Run: headless pygame with SDL's dummy video driver; simulated clock (each Clock.tick advances the game by its frame time, no real sleeping); random seed 0; keys injected as events and as key.get_pressed() state; mouse plan: one left click at the window centre at the start of phase 2, then a move to the lower-right quarter at the start of phase 3.
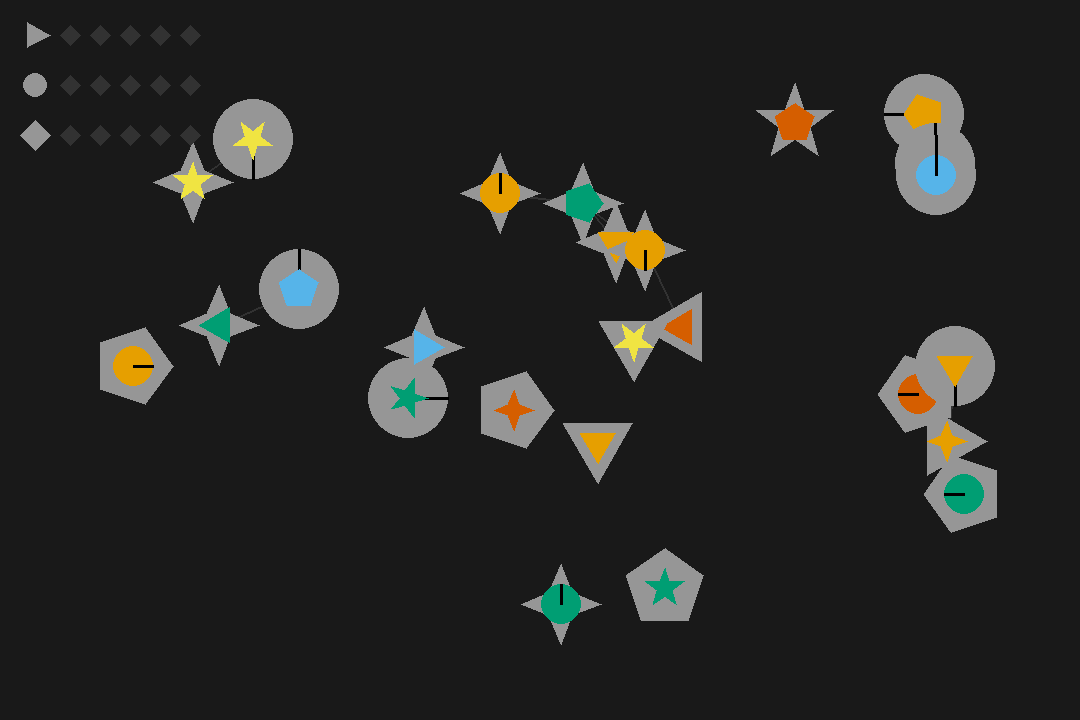
Frame 1 of 4 · flips 1–60 · no input
Frame 2 of 4 · flips 61–180 · clicked the window centre · tapped SPACE, RETURN · held RIGHT (→), D · screen unchanged from frame 1, image omitted
Frame 3 of 4 · flips 181–300 · moved the mouse to the lower-right quarter · held DOWN (↓), S · screen unchanged from frame 2, image omitted
Frame 4 of 4 · flips 301–420 · held LEFT (←), A, UP (↑), W · screen unchanged from frame 3, image omitted

The pygame program that drew these frames:

# -*- coding: utf-8 -*-
"""
Created on Wed Jun  3 22:05:43 2026

@author: AXMAN
"""

# -*- coding: utf-8 -*-
"""
Tarea Divergente 2 - Espacio de Soluciones Continuo y Propiedades Mutables
"""

import pygame
import sys
import math
import random

# Inicialización
pygame.init()
WIDTH, HEIGHT = 1080, 720
screen = pygame.display.set_mode((WIDTH, HEIGHT))
pygame.display.set_caption("Tarea Divergente 2 - Lienzo Libre y Agrupación")

# Paleta Okabe-Ito estricta (Accesibilidad)
OKABE_ITO = [
    (230, 159, 0),   # Naranja
    (86, 180, 233),  # Azul cielo
    (0, 158, 115),   # Verde azulado
    (240, 228, 66),  # Amarillo
    (213, 94, 0)     # Bermellón
]
COLOR_BASE_GRANDE = (150, 150, 150)
COLOR_FONDO = (25, 25, 25)
COLOR_ROMBO_OFF = (50, 50, 50)
COLOR_ROMBO_ON = (230, 159, 0) # Naranja Okabe-Ito

# Constantes de objetos
SHAPE_RADIUS = 40
CLUSTER_DISTANCE = 90 # Distancia para considerar que dos piezas están "conectadas"

def draw_regular_polygon(surface, color, center, radius, num_sides, angle_offset=0):
    points = []
    for i in range(num_sides):
        angle = angle_offset + i * (2 * math.pi / num_sides)
        x = center[0] + radius * math.cos(angle)
        y = center[1] + radius * math.sin(angle)
        points.append((x, y))
    pygame.draw.polygon(surface, color, points)

def draw_star(surface, color, center, outer_radius, inner_radius, num_points, angle_offset=0):
    points = []
    angle_step = math.pi / num_points
    for i in range(2 * num_points):
        r = outer_radius if i % 2 == 0 else inner_radius
        angle = angle_offset + i * angle_step
        x = center[0] + r * math.cos(angle)
        y = center[1] + r * math.sin(angle)
        points.append((x, y))
    pygame.draw.polygon(surface, color, points)

def draw_shape(surface, color, shape_type, center, size, rotation_angle=0):
    r = size
    offset = math.radians(rotation_angle) - math.pi/2 
    
    if shape_type == 0: # Círculo (agregamos una pequeña línea para notar la rotación)
        pygame.draw.circle(surface, color, center, r)
        end_x = center[0] + r * math.cos(offset)
        end_y = center[1] + r * math.sin(offset)
        pygame.draw.line(surface, (0,0,0), center, (end_x, end_y), 3)
    elif shape_type == 1: # Triángulo
        draw_regular_polygon(surface, color, center, r, 3, offset)
    elif shape_type == 2: # Estrella 4 puntas
        draw_star(surface, color, center, r, r//2.5, 4, offset)
    elif shape_type == 3: # Pentágono
        draw_regular_polygon(surface, color, center, r, 5, offset)
    elif shape_type == 4: # Estrella 5 puntas
        draw_star(surface, color, center, r, r//2.5, 5, offset)

class FloatingObject:
    def __init__(self, x, y, large_shape, small_shape, color_idx):
        self.x = x
        self.y = y
        self.large_shape = large_shape
        self.small_shape = small_shape
        self.color_idx = color_idx
        self.rotation = random.choice([0, 90, 180, 270])

    def draw(self, surface):
        center = (int(self.x), int(self.y))
        draw_shape(surface, COLOR_BASE_GRANDE, self.large_shape, center, SHAPE_RADIUS, self.rotation)
        color = OKABE_ITO[self.color_idx]
        draw_shape(surface, color, self.small_shape, center, SHAPE_RADIUS // 2, self.rotation)

def generate_random_pieces(count=25):
    pieces = []
    for _ in range(count):
        x = random.randint(100, WIDTH - 100)
        y = random.randint(100, HEIGHT - 100)
        large_shape = random.randint(0, 4)
        small_shape = random.randint(0, 4)
        color_idx = random.randint(0, 4)
        pieces.append(FloatingObject(x, y, large_shape, small_shape, color_idx))
    return pieces

def get_clusters(pieces):
    # Encontrar componentes conectados basados en distancia física
    clusters = []
    visited = set()
    
    for i, p1 in enumerate(pieces):
        if i not in visited:
            cluster = [i]
            visited.add(i)
            queue = [i]
            
            while queue:
                curr = queue.pop(0)
                for j, p2 in enumerate(pieces):
                    if j not in visited:
                        dist = math.hypot(pieces[curr].x - p2.x, pieces[curr].y - p2.y)
                        if dist < CLUSTER_DISTANCE:
                            visited.add(j)
                            cluster.append(j)
                            queue.append(j)
            clusters.append(cluster)
    return clusters

def evaluate_board(pieces):
    clusters = get_clusters(pieces)
    
    espacial_score = 0
    relacional_score = 0
    cuantitativo_score = 0
    
    # Evaluar la calidad de los clusters (agrupaciones de 3 o más piezas)
    for cluster_indices in clusters:
        if len(cluster_indices) >= 3:
            cluster_pieces = [pieces[i] for i in cluster_indices]
            
            # Criterio 1: Espacial (Agrupación por forma grande idéntica)
            if len(set(p.large_shape for p in cluster_pieces)) == 1:
                espacial_score += len(cluster_pieces)
                
                # Criterio 2: Relacional (Mismo color de elemento pequeño en el cluster válido)
                if len(set(p.color_idx for p in cluster_pieces)) == 1:
                    relacional_score += len(cluster_pieces)
                    
                # Criterio 3: Cuantitativo/Orientación (Mis ángulo de rotación en el cluster válido)
                if len(set(p.rotation for p in cluster_pieces)) == 1:
                    cuantitativo_score += len(cluster_pieces)
                    
    # Normalizar a máximos de 25
    return espacial_score, relacional_score, cuantitativo_score

def draw_hud(surface, scores, total_pieces=25):
    start_x = 20
    start_y = 20
    spacing_y = 50
    
    # Criterio 1 (Espacial): Triángulo
    # Criterio 2 (Relacional): Círculo
    # Criterio 3 (Cuantitativo): Cuadrado
    symbols = [(1, 3), (0, 0), (1, 4)] 
    
    for i, score in enumerate(scores):
        cluster_y = start_y + i * spacing_y
        
        # Símbolo identificador
        if symbols[i][0] == 0:
            pygame.draw.circle(surface, (150,150,150), (start_x + 15, cluster_y + 15), 12)
        else:
            draw_regular_polygon(surface, (150,150,150), (start_x + 15, cluster_y + 15), 15, symbols[i][1])
            
        # Rombos de Zelda (5 rombos como máximo visual, representando 5 puntos cada uno)
        num_rombos_activos = score // 5
        residuo = score % 5
        
        for j in range(5):
            rx = start_x + 50 + j * 30
            ry = cluster_y + 15
            color = COLOR_ROMBO_ON if j < num_rombos_activos else COLOR_ROMBO_OFF
            draw_regular_polygon(surface, color, (rx, ry), 10, 4)

def main():
    clock = pygame.time.Clock()
    pieces = generate_random_pieces()
    
    dragging_idx = None
    mouse_offset_x = 0
    mouse_offset_y = 0

    # Variables internas matemáticas
    total_criterios_C = 75 # 25 por cada uno de los 3 criterios posibles

    running = True
    while running:
        screen.fill(COLOR_FONDO)
        mouse_x, mouse_y = pygame.mouse.get_pos()
        
        for event in pygame.event.get():
            if event.type == pygame.QUIT:
                running = False
            elif event.type == pygame.KEYDOWN:
                if event.key == pygame.K_q: # Salir
                    running = False
                elif event.key == pygame.K_r: # Reiniciar
                    pieces = generate_random_pieces()
                    
            elif event.type == pygame.MOUSEBUTTONDOWN:
                # Buscar si se hizo clic en una pieza (de arriba hacia abajo para seleccionar la superior)
                for i in reversed(range(len(pieces))):
                    dist = math.hypot(mouse_x - pieces[i].x, mouse_y - pieces[i].y)
                    if dist <= SHAPE_RADIUS:
                        if event.button == 1: # Click izquierdo para arrastrar
                            dragging_idx = i
                            mouse_offset_x = pieces[i].x - mouse_x
                            mouse_offset_y = pieces[i].y - mouse_y
                            # Traer al frente
                            pieces.append(pieces.pop(i))
                            dragging_idx = len(pieces) - 1
                            break
                        elif event.button == 3: # Click derecho para mutar (Descubrimiento por manipulación)
                            pieces[i].color_idx = (pieces[i].color_idx + 1) % 5
                            pieces[i].rotation = (pieces[i].rotation + 90) % 360
                            break

            elif event.type == pygame.MOUSEBUTTONUP:
                if event.button == 1:
                    dragging_idx = None

        if dragging_idx is not None:
            pieces[dragging_idx].x = mouse_x + mouse_offset_x
            pieces[dragging_idx].y = mouse_y + mouse_offset_y

        # Dibujar líneas de conexión tenues para insinuar el concepto espacial de agrupamiento
        clusters = get_clusters(pieces)
        for cluster in clusters:
            if len(cluster) >= 2:
                for i in range(len(cluster)):
                    for j in range(i + 1, len(cluster)):
                        p1 = pieces[cluster[i]]
                        p2 = pieces[cluster[j]]
                        if math.hypot(p1.x - p2.x, p1.y - p2.y) < CLUSTER_DISTANCE:
                            pygame.draw.line(screen, (50, 50, 50), (p1.x, p1.y), (p2.x, p2.y), 2)

        # Dibujar objetos
        for p in pieces:
            p.draw(screen)

        # Evaluar y mostrar HUD simbólico
        scores = evaluate_board(pieces)
        draw_hud(screen, scores)

        # VARIABLE INTERNA: Ecuación Lineal de Divergencia
        criterios_activados_X = sum(scores)
        calidad_de_respuesta = (criterios_activados_X / total_criterios_C) * 100
        
        # Imprime discretamente en consola la calidad sin romper la ambigüedad en pantalla
        print(f"Calidad de Respuesta Lineal (Cr): {calidad_de_respuesta:.2f}")

        pygame.display.flip()
        clock.tick(60)

    pygame.quit()
    sys.exit()

if __name__ == "__main__":
    main()
